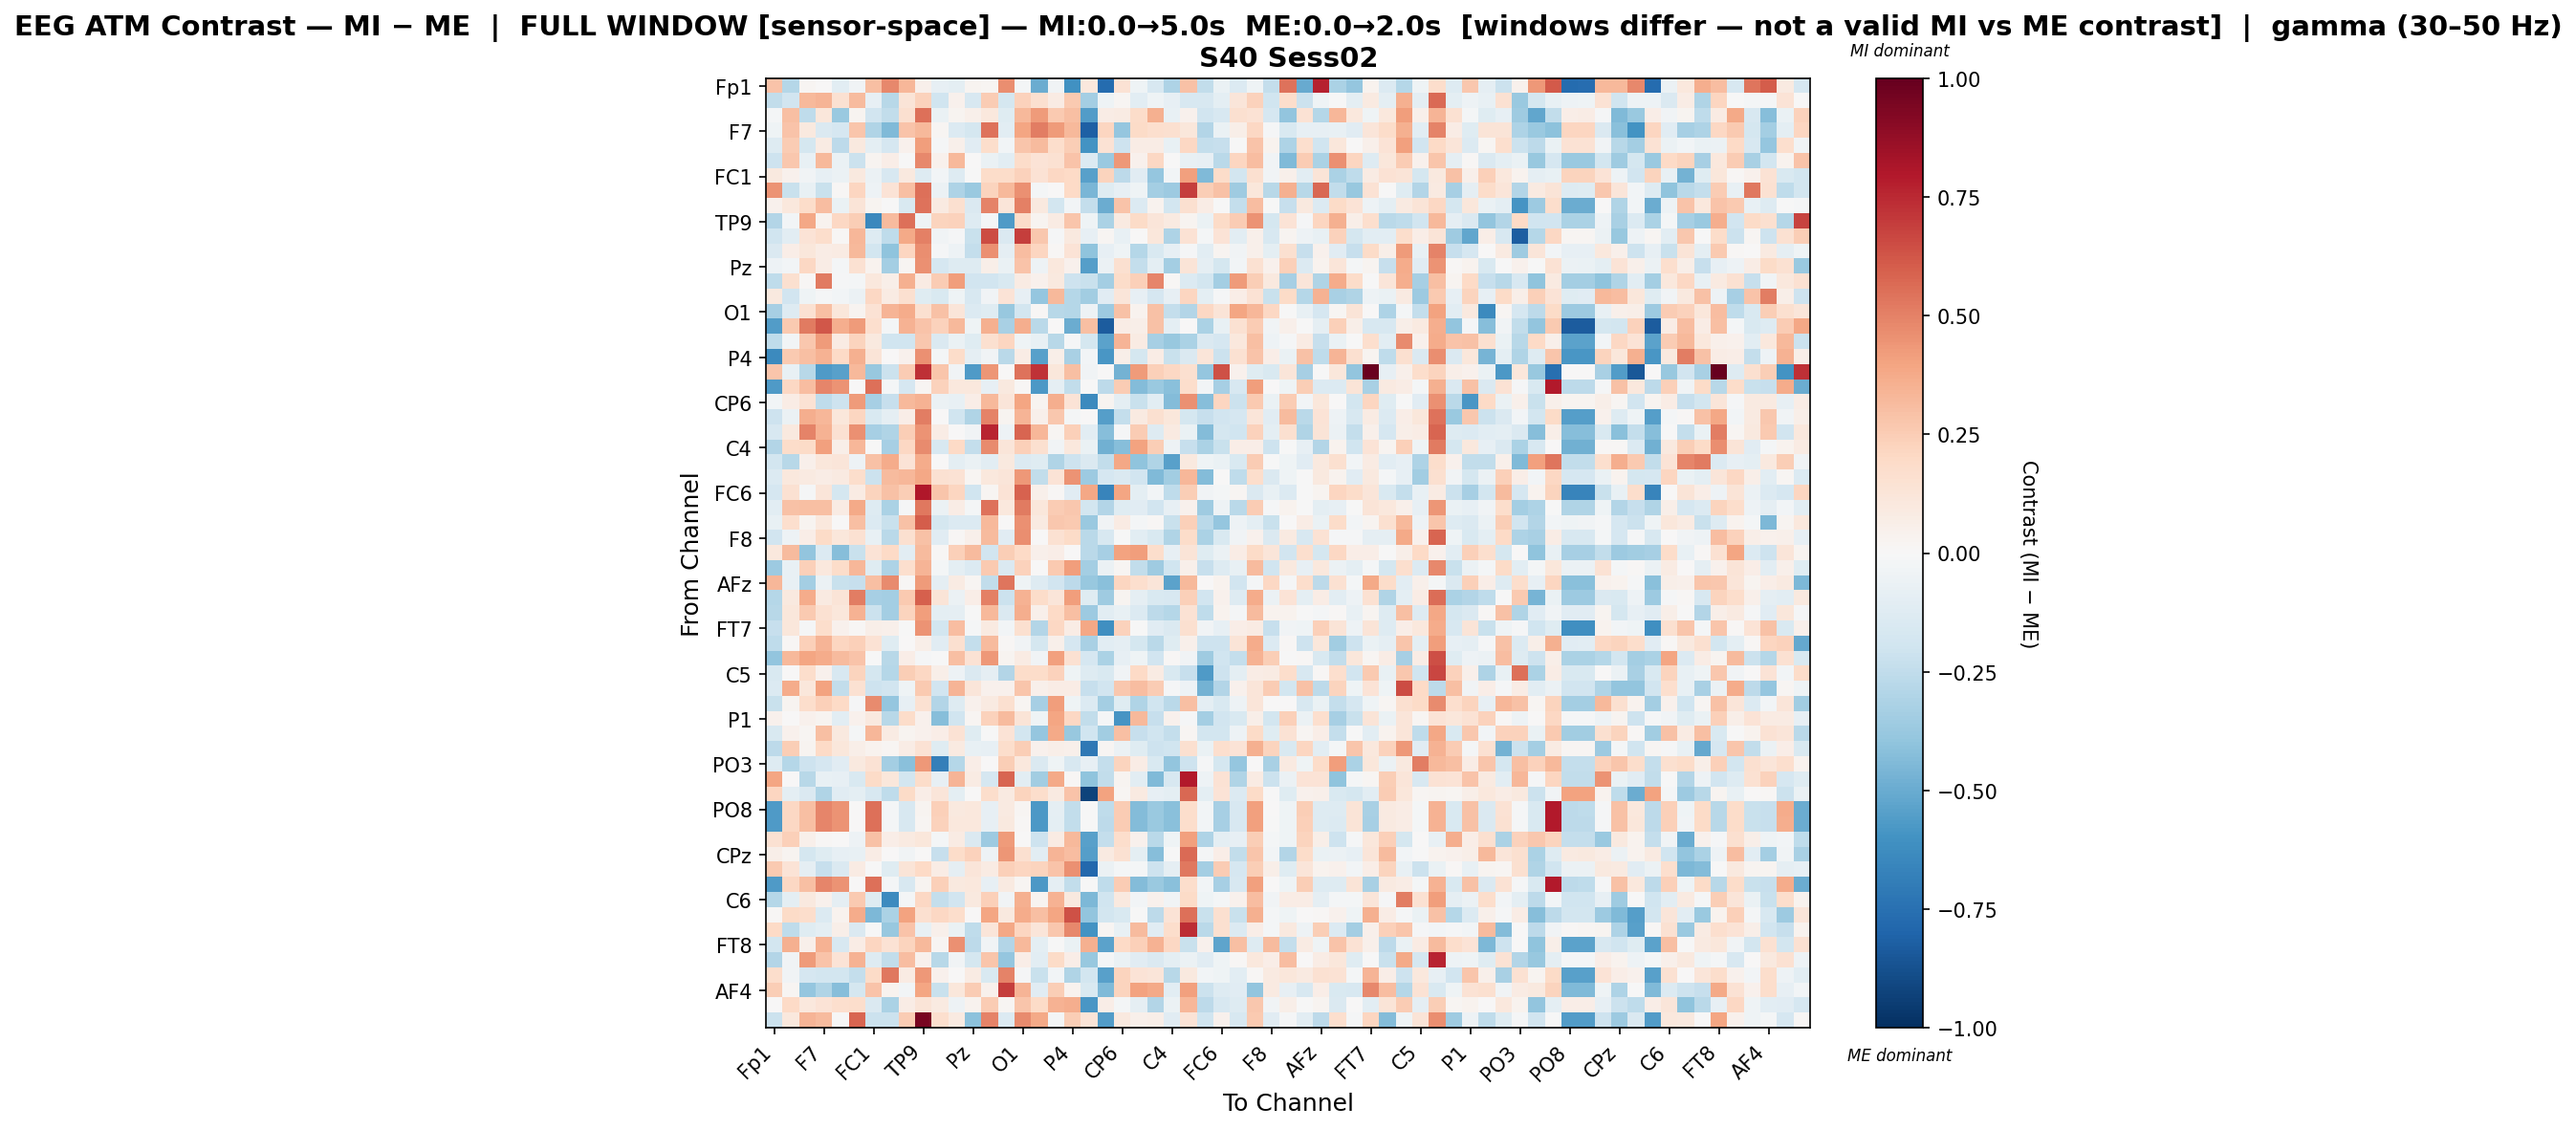

The table this chart was drawn from, first rows:
, Fp1, Fz, F3, F7, FT9, FC5, FC1, C3, T7, TP9, CP5, CP1, Pz, P3, P7, O1, Oz, O2, P4, P8, TP10, CP6, CP2
Fp1, 0.2864, -0.2887, 0.02159, 0.006382, -0.1092, -0.03631, 0.2991, 0.4778, 0.3344, 0.05417, -0.07926, -0.09614, 0.02405, 0.02085, 0.4629, -0.02097, -0.4952, -0.03322, -0.6017, 0.1086, -0.7675, 0.1463, -0.04318
Fz, -0.2439, -0.189, 0.3217, 0.3421, 0.1556, 0.3161, -0.07946, -0.2798, 0.1322, 0.2275, -0.1958, 0.04394, -0.1592, 0.2563, -0.1796, 0.2312, 0.158, 0.08395, 0.2601, -0.3405, -0.0461, 0.01935, -0.1026
F3, -0.0169, 0.3012, -0.257, 0.117, -0.372, 0.0302, -0.1919, -0.2461, 0.1603, 0.5472, -0.06396, 0.0275, 0.05137, 0.1045, -0.1213, 0.3208, 0.4241, 0.2656, 0.299, -0.559, 0.0718, 0.08122, 0.1867
F7, -0.04667, 0.2889, 0.09667, -0.1448, -0.1669, 0.2756, -0.2978, -0.441, 0.2857, 0.3245, 0.02009, -0.135, -0.1748, 0.5452, -0.1036, 0.393, 0.5088, 0.4252, 0.3249, -0.8166, 0.216, -0.3884, 0.191
FT9, -0.1257, 0.2544, -0.1736, 0.08303, -0.2581, 0.09387, -0.1006, -0.1709, 0.04495, 0.4159, -0.01469, 0.04744, -0.1112, 0.1747, -0.02572, 0.2804, 0.3191, 0.1732, 0.2491, -0.5996, 0.1464, -0.2043, 0.07343
FC5, -0.2066, 0.2699, -0.07273, 0.3242, -0.06405, -0.2147, 0.02786, 0.06592, -0.006689, 0.4786, 0.04229, 0.325, 0.005322, -0.06655, -0.1065, 0.1814, 0.1376, 0.1523, 0.282, -0.1369, -0.3739, 0.4314, 0.04295
FC1, 0.09548, 0.03978, -0.03254, -0.08413, -0.06131, 0.09492, -0.06222, -0.1633, 0.1015, -0.1309, -0.02686, -0.1279, -0.005162, 0.1804, 0.1807, 0.2303, 0.1428, 0.208, 0.201, -0.5391, 0.2252, -0.2586, -0.1152
C3, 0.4505, -0.2208, -0.07455, -0.2202, 0.008638, 0.2186, -0.05338, 0.1391, 0.3023, 0.5516, -0.06158, -0.3101, -0.3679, 0.2244, 0.3211, 0.4607, -0.02322, 0.005953, 0.2023, -0.4542, -0.1244, -0.08399, -0.04626
T7, 0.04325, 0.1044, 0.1867, 0.3109, -0.07002, 0.1295, 0.02878, -0.007576, -0.1486, 0.543, 0.09043, 0.1621, -0.1422, 0.4971, 0.121, 0.5052, 0.09989, -0.1835, -0.02584, -0.2384, -0.4962, 0.2833, -0.1372
TP9, -0.2893, -0.02531, 0.387, 0.0338, 0.2081, 0.2425, -0.6432, 0.3156, 0.5505, -0.04109, 0.2197, 0.2313, -0.1269, -0.02037, -0.5671, 0.1837, 0.02653, 0.08333, 0.2776, -0.042, -0.3184, 0.08999, 0.1895
CP5, -0.1975, -0.1057, 0.133, 0.1749, 0.01424, 0.3337, -0.1275, -0.2539, 0.3758, 0.5038, -0.03773, -0.01187, -0.2264, 0.655, -0.1459, 0.6887, 0.2668, -0.00914, 0.09625, -0.07926, 0.02023, -0.07137, 0.00146
CP1, -0.142, 0.06342, 0.1112, 0.07037, 0.08227, 0.3243, -0.187, -0.4043, 0.2126, 0.4638, -0.009155, -0.05095, -0.2346, 0.4587, -0.09303, 0.3081, 0.2148, 0.01254, 0.1363, -0.4029, -0.08165, -0.04292, -0.2827
Pz, -0.05373, -0.02518, 0.2041, 0.07336, -0.01926, 0.1499, 0.03645, -0.3399, 0.02118, 0.4577, -0.1649, -0.1265, -0.1289, 0.05508, -0.06386, 0.2868, -0.05227, 0.1029, 0.04342, -0.5491, -0.06029, 0.1595, -0.2354
P3, -0.2504, 0.1565, 0.01561, 0.5177, -0.01176, -0.02278, 0.103, 0.05959, 0.3542, 0.08481, 0.2543, 0.4165, -0.1882, -0.1938, -0.1501, 0.08528, 0.04475, 0.09678, -0.2096, -0.2224, -0.3421, 0.1833, 0.2368
P7, 0.09872, -0.1928, -0.03968, -0.01559, -0.02751, -0.05998, 0.2055, 0.07984, 0.1625, -0.1183, -0.1559, -0.04556, -0.1629, -0.03286, 0.1333, -0.084, -0.3886, 0.3251, -0.288, -0.3443, -0.1167, 0.1178, -0.08205
O1, -0.3356, -0.127, 0.1516, 0.2969, 0.1136, 0.03107, 0.1455, 0.339, 0.3735, 0.1635, 0.2937, 0.1244, -0.1405, -0.1196, -0.3761, -0.1836, 0.0156, -0.2781, -0.2826, -0.05156, -0.3609, 0.2937, 0.035
Oz, -0.5559, 0.2629, 0.5181, 0.6236, 0.3629, 0.422, 0.167, -0.01575, 0.3464, 0.2818, 0.2269, 0.3229, -0.0444, 0.3527, -0.3267, 0.3606, -0.2675, 0.004193, -0.4997, 0.2981, -0.8333, 0.07243, 0.05775
O2, -0.2518, -0.02434, 0.2659, 0.4287, 0.08282, 0.2217, 0.0978, -0.1973, -0.2005, 0.2705, -0.1409, -0.06915, -0.1219, 0.1609, 0.2169, -0.04144, -0.07408, -0.2811, -0.01193, -0.1726, -0.5372, 0.3365, 0.07941
P4, -0.6346, 0.2585, 0.3044, 0.3489, 0.2008, 0.3551, 0.1325, 0.0001118, 0.04312, 0.4544, -0.0183, 0.1854, -0.08708, -0.03543, -0.2662, 0.07143, -0.5409, 0.05556, -0.3226, -0.02751, -0.5786, 0.05569, -0.1726
P8, 0.2803, -0.07168, -0.2753, -0.5686, -0.5432, 0.3277, -0.3821, -0.2186, 0.2552, 0.7329, 0.281, -0.0348, -0.5676, 0.4433, 0.007615, 0.5466, 0.721, 0.115, 0.2997, -0.03562, 0.004091, -0.4725, 0.4288
TP10, -0.5677, 0.2063, 0.3055, 0.4904, 0.4457, 0.002203, 0.5504, -0.02217, -0.1655, 0.02324, 0.2299, 0.1041, 0.1066, -0.07962, 0.09615, 0.01561, -0.5757, -0.09242, -0.2445, -7.875288816362956e-05, -0.2606, 0.257, -0.4308
CP6, -0.02631, 0.07126, 0.147, -0.2552, -0.2042, 0.422, -0.3304, -0.2315, 0.3266, 0.3444, -0.0556, -0.07693, 0.06554, 0.3232, 0.1219, 0.392, 0.02535, 0.3641, 0.1389, -0.6353, 0.0309, -0.09792, -0.2213
CP2, -0.2039, -0.05981, 0.3669, 0.3321, 0.1114, 0.2179, -0.1557, -0.09285, 0.06985, 0.5102, 0.003223, -0.2023, -0.3043, 0.4998, 0.02425, 0.3397, 0.05458, 0.2708, -0.01642, 0.007314, -0.5494, -0.2375, 0.08928
Cz, -0.1618, 0.09552, 0.4968, 0.3485, 0.1544, 0.4565, -0.3347, -0.2981, 0.248, 0.4456, 0.07352, 0.0005804, -0.03743, 0.764, -0.04928, 0.5791, 0.3302, 0.01747, 0.2356, -0.1087, -0.4287, -0.01345, 0.2506
C4, -0.2925, 0.1868, 0.1905, 0.412, 0.05864, 0.3328, -0.003217, -0.3317, 0.2086, 0.4709, -0.1637, 0.1989, -0.2394, 0.4711, 0.1246, 0.2411, 0.1622, -0.03623, 0.1047, -0.06376, -0.4844, -0.4251, 0.4001
T8, -0.1807, -0.2791, 0.05462, 0.1126, 0.1219, -0.05374, 0.293, 0.3675, 0.1381, 0.3724, 0.006413, -0.09481, -0.06252, -0.1089, 0.09477, -0.1341, -0.1182, -0.2971, -0.2108, -0.1477, -0.2445, 0.3845, -0.403
FT10, -0.1382, 0.1063, 0.08916, 0.07036, 0.08993, 0.1789, -0.2172, 0.3148, 0.3344, 0.3858, 0.1516, 0.1431, 0.01889, 0.1054, 0.1178, 0.4349, -0.2494, 0.1336, 0.4464, -0.3648, -0.1681, -0.1471, -0.1918
FC6, -0.1678, 0.1511, -0.008073, 0.1178, -0.176, 0.08546, 0.2252, 0.2916, 0.2488, 0.8005, 0.2737, 0.2137, -0.2002, 0.01915, 0.1348, 0.5912, 0.05442, 0.01305, -0.1167, 0.3883, -0.6631, 0.3938, -0.09988
FC2, -0.1067, 0.2959, 0.3018, 0.2985, 0.08145, 0.3827, -0.1327, -0.315, -0.009623, 0.5282, -0.05554, 0.07284, -0.02129, 0.5427, 0.1053, 0.5174, 0.1169, 0.252, 0.2688, -0.1846, -0.296, -0.1216, -0.1118
F4, -0.07065, 0.1675, 0.02646, 0.1059, 0.003556, 0.2973, -0.1391, -0.2197, 0.2915, 0.606, -0.1727, -0.1349, -0.1331, 0.3241, 0.004724, 0.4534, 0.08854, 0.272, 0.2608, -0.3735, -0.03815, 0.07887, -0.01977
F8, -0.1883, -0.04884, 0.06769, 0.1908, 0.1158, 0.151, -0.07482, -0.2671, 0.1597, 0.2891, -0.1144, 0.01348, 0.05027, 0.3191, -0.1148, 0.4669, 0.005721, 0.1517, 0.1908, -0.2685, -0.1598, -0.0009956, -0.1024
AF7, 0.1035, 0.3182, -0.3934, -0.1399, -0.4254, -0.2254, 0.1361, 0.1972, -0.104, 0.316, 0.015, 0.2375, 0.3162, -0.1946, 0.2448, 0.1973, 0.04951, 0.06804, 0.00717, -0.2713, -0.3286, 0.4029, 0.4157
AF3, -0.3614, -0.07738, 0.2378, 0.1036, 0.1828, 0.3357, -0.1246, -0.3105, 0.1657, 0.336, -0.0206, -0.0945, -0.136, 0.2613, -0.1432, 0.2277, 0.0007446, 0.2637, 0.4212, -0.3367, -0.05724, 0.01653, -0.2481
AFz, 0.3328, -0.07069, -0.3369, -0.05517, -0.2254, -0.2274, 0.303, 0.4747, 0.01091, 0.4237, -0.09311, 0.07862, 0.01782, -0.2494, 0.5379, -0.04656, -0.1304, -0.191, -0.2604, -0.3784, -0.4188, 0.2135, 0.1688
F1, -0.2866, 0.09463, 0.3716, 0.08927, 0.1258, 0.5096, -0.3334, -0.341, 0.2651, 0.5992, 0.1254, -0.06073, 0.06462, 0.5004, -0.2128, 0.3471, 0.1867, 0.1221, 0.4216, -0.1179, -0.3581, 0.02498, -0.09373
F5, -0.2807, 0.1149, 0.2627, 0.1494, 0.1156, 0.3469, -0.217, -0.3402, 0.2249, 0.4181, -0.09843, -0.09123, -0.001029, 0.3279, -0.1474, 0.3623, 0.05341, 0.2024, 0.3017, -0.3641, -0.1087, -0.07121, -0.1379
FT7, -0.2276, 0.1119, -0.01386, 0.1725, 0.0425, 0.01498, 0.06215, 0.04861, -0.007013, 0.4513, -0.1807, 0.3123, -0.01236, 0.08747, -0.03031, 0.1598, -0.2904, 0.2091, 0.07805, 0.3846, -0.6098, 0.2297, -0.003636
FC3, -0.2503, 0.01092, 0.2381, 0.3382, 0.2167, 0.2416, 0.1457, -0.1217, 0.001857, 0.0594, -0.1098, 0.1591, -0.2417, 0.319, 0.0101, -0.03259, -0.1774, 0.05117, -0.1666, -0.3229, -0.1083, -0.09048, -0.1769
C1, -0.3908, 0.326, 0.3943, 0.3729, 0.319, 0.2859, -0.007719, -0.2758, 0.06914, -0.009861, -0.00391, 0.2989, 0.1432, 0.4331, 0.02823, 0.08567, -0.03344, 0.4138, 0.1503, -0.1653, -0.3159, -0.08555, -0.04142
C5, -0.1544, 0.007479, 0.1775, 0.04238, -0.1579, 0.2251, -0.179, -0.286, 0.2473, 0.2055, 0.06063, -0.04692, -0.1435, -0.09245, -0.2895, 0.187, 0.1818, 0.2327, -0.04358, -0.1321, -0.1511, -0.03851, 0.2026
TP7, -0.139, 0.3743, 0.1166, 0.4021, -0.2446, 0.155, -0.2071, -0.1907, -0.04474, 0.258, -0.1942, 0.3421, 0.1191, 0.04058, 0.04327, 0.2736, 0.04887, 0.07744, 0.07067, -0.2291, -0.1893, 0.2724, 0.3092
CP3, -0.2227, 0.02985, 0.1765, 0.2365, 0.202, -0.01514, 0.4688, -0.3838, -0.08084, 0.1497, -0.2904, -0.126, 0.03919, 0.09324, 0.1626, 0.01643, -0.3324, 0.4204, -0.04431, -0.1376, -0.3381, -0.1213, -0.3041
P1, 0.04496, 0.006039, 0.04323, 0.0292, -0.104, 0.0452, 0.09571, -0.2762, 0.1806, 0.0427, -0.4245, -0.2028, 0.0197, 0.2303, 0.3142, 0.1313, -0.04558, 0.3919, 0.2049, -0.245, -0.01242, -0.5931, 0.3216
P5, -0.1493, 0.04132, 0.0162, 0.3021, 0.09887, -0.02326, 0.3339, 0.08275, 0.03075, 0.04587, 0.06339, 0.1465, -0.1243, -0.002361, 0.1373, -0.1857, -0.384, 0.3751, -0.3779, -0.1985, -0.3471, 0.3028, -0.2315
PO7, -0.2582, 0.2452, 0.02429, 0.2029, 0.1137, 0.05725, 0.03458, 0.01672, 0.07478, 0.145, -0.1224, 0.09126, -0.0778, -0.08005, 0.1752, 0.2441, 0.04569, 0.05834, 0.05217, -0.7125, 0.02184, -0.05805, -0.1207
PO3, -0.1314, -0.2837, -0.208, -0.1697, -0.111, 0.09688, 0.1482, -0.3437, -0.4163, 0.4346, -0.6808, -0.2864, 0.0678, 0.005076, 0.2427, 0.1052, -0.148, -0.04612, -0.1579, -0.08582, -0.2387, 0.2242, 0.07812
POz, 0.3927, 0.006329, -0.2753, -0.0767, -0.0804, -0.1489, 0.1937, 0.1158, -0.1852, 0.1852, -0.08427, 0.3436, 0.08134, -0.1657, 0.5847, -0.1078, -0.3454, 0.3795, 0.01339, -0.4016, -0.2451, 0.02691, -0.1057
PO4, 0.211, -0.09876, -0.1481, -0.2995, -0.1141, -0.09521, -0.1605, -0.2547, 0.1885, 0.06762, 0.1195, -0.09666, 0.0009075, 0.1729, 0.09313, 0.2243, 0.1762, 0.08677, 0.2861, -0.9282, 0.402, 0.01979, 0.08912
PO8, -0.5674, 0.2036, 0.3026, 0.4876, 0.4467, 0.003064, 0.5479, -0.02147, -0.1612, 0.02399, 0.2344, 0.1007, 0.1037, -0.07939, 0.09319, 0.01602, -0.5751, -0.09131, -0.2435, -7.093100303067553e-05, -0.2549, 0.254, -0.4302
P6, -0.5642, 0.208, 0.304, 0.4886, 0.4467, 0.0002099, 0.548, -0.01709, -0.1602, 0.0217, 0.234, 0.1077, 0.1057, -0.07974, 0.09836, 0.01502, -0.5764, -0.09476, -0.2464, -9.494779647546715e-05, -0.2618, 0.2527, -0.4318
P2, 0.1555, 0.2416, 0.048, 0.01049, 0.006829, -0.04874, 0.291, 0.06533, 0.09346, 0.1164, -0.01694, 0.08008, -0.147, -0.3619, 0.4278, 0.002658, -0.2059, 0.07871, 0.3262, -0.5461, -0.2378, 0.1749, 0.04123
CPz, 0.06138, 0.02384, -0.176, -0.1231, -0.08076, -0.07549, 0.07124, 0.005338, -0.03732, 0.003013, -0.2292, 0.1858, 0.2298, -0.053, 0.4424, 0.1606, -0.1045, 0.3379, 0.3119, -0.5505, 0.09329, 0.1523, -0.09665
CP4, 0.2624, 0.1347, -0.08945, -0.2305, -0.1424, 0.08011, -0.001515, -0.1215, 0.1319, 0.2031, 0.07483, -0.09343, 0.121, 0.07927, 0.2356, 0.2154, 0.222, 0.2821, 0.4562, -0.7831, -0.05842, -0.01752, -0.01711
TP8, -0.5674, 0.2036, 0.3026, 0.4876, 0.4467, 0.003064, 0.5479, -0.02147, -0.1612, 0.02399, 0.2344, 0.1007, 0.1037, -0.07939, 0.09319, 0.01602, -0.5751, -0.09131, -0.2435, -7.093100303067553e-05, -0.2549, 0.254, -0.4302
C6, -0.2816, -0.09763, 0.09634, 0.04484, -0.09309, 0.2644, -0.1246, -0.631, -0.01753, 0.2106, -0.239, -0.1929, 0.1007, 0.2401, -0.03763, 0.3538, 0.02919, 0.3441, 0.09403, -0.4524, -0.1964, 0.09696, -0.02461
C2, 0.01321, 0.1946, 0.175, -0.1374, 0.0353, 0.3743, -0.4504, -0.3149, 0.4033, 0.1637, 0.208, 0.1786, 0.006032, 0.3951, 0.09835, 0.3734, 0.3029, 0.3932, 0.6353, -0.3931, -0.1804, -0.1528, -0.005512
FC4, 0.1983, -0.2503, -0.1197, -0.09802, 0.05836, -0.1454, -0.007782, -0.3784, 0.2834, -0.07033, 0.05031, -0.06727, -0.2548, 0.1183, 0.389, 0.2152, 0.1178, 0.2706, 0.4776, -0.5999, 0.0165, -0.0706, 0.3179
FT8, -0.1854, 0.3541, 0.04741, 0.3464, -0.1569, 0.07437, 0.218, 0.1459, 0.2195, 0.322, 0.02002, 0.4546, -0.2591, -0.03215, -0.2956, 0.3264, -0.09602, -0.006797, -0.06473, 0.3538, -0.5337, 0.2019, 0.2403
F6, -0.2957, -0.03265, 0.424, 0.2842, 0.1377, 0.3446, -0.1325, -0.243, 0.3083, 0.04663, -0.2739, -0.03644, -0.1725, 0.2752, -0.3887, 0.0638, -0.1053, 0.1914, 0.06706, -0.3758, -0.02026, -0.0698, -0.1142
AF8, 0.1753, -0.03413, -0.1683, -0.1853, -0.1862, -0.2411, 0.19, 0.526, 0.0807, 0.4346, 0.04508, 0.001339, 0.08024, -0.1504, 0.4958, -0.01547, -0.2229, -0.02578, -0.3018, -0.1801, -0.5421, 0.2197, 0.1352
... 3 more rows
